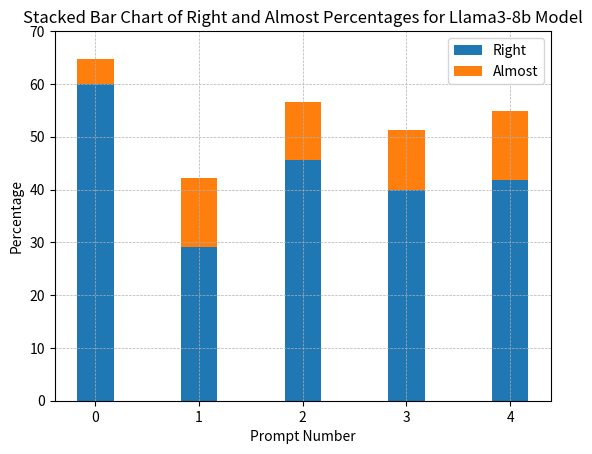

Python code for this plot:
import matplotlib.pyplot as plt
import numpy as np

# Data
x = [0, 1, 2, 3, 4]
right = [59.90, 29.08, 45.51, 39.86, 41.73]
almost = [4.89, 13.16, 11.09, 11.50, 13.20]

# Create bar chart
fig, ax = plt.subplots()

# Bar width
bar_width = 0.35

# Plot data
p1 = ax.bar(x, right, bar_width, label='Right')
p2 = ax.bar(x, almost, bar_width, bottom=right, label='Almost')

# Add labels
ax.set_xlabel('Prompt Number')
ax.set_ylabel('Percentage')
ax.set_title('Stacked Bar Chart of Right and Almost Percentages for Llama3-8b Model')
ax.set_xticks(x)
ax.set_xticklabels(x)
ax.legend()

# Set y-axis to start from 20%
ax.set_ylim(0, 70)

# Add grid lines
ax.grid(True, which='both', linestyle='--', linewidth=0.5)

# Display the chart
plt.show()
